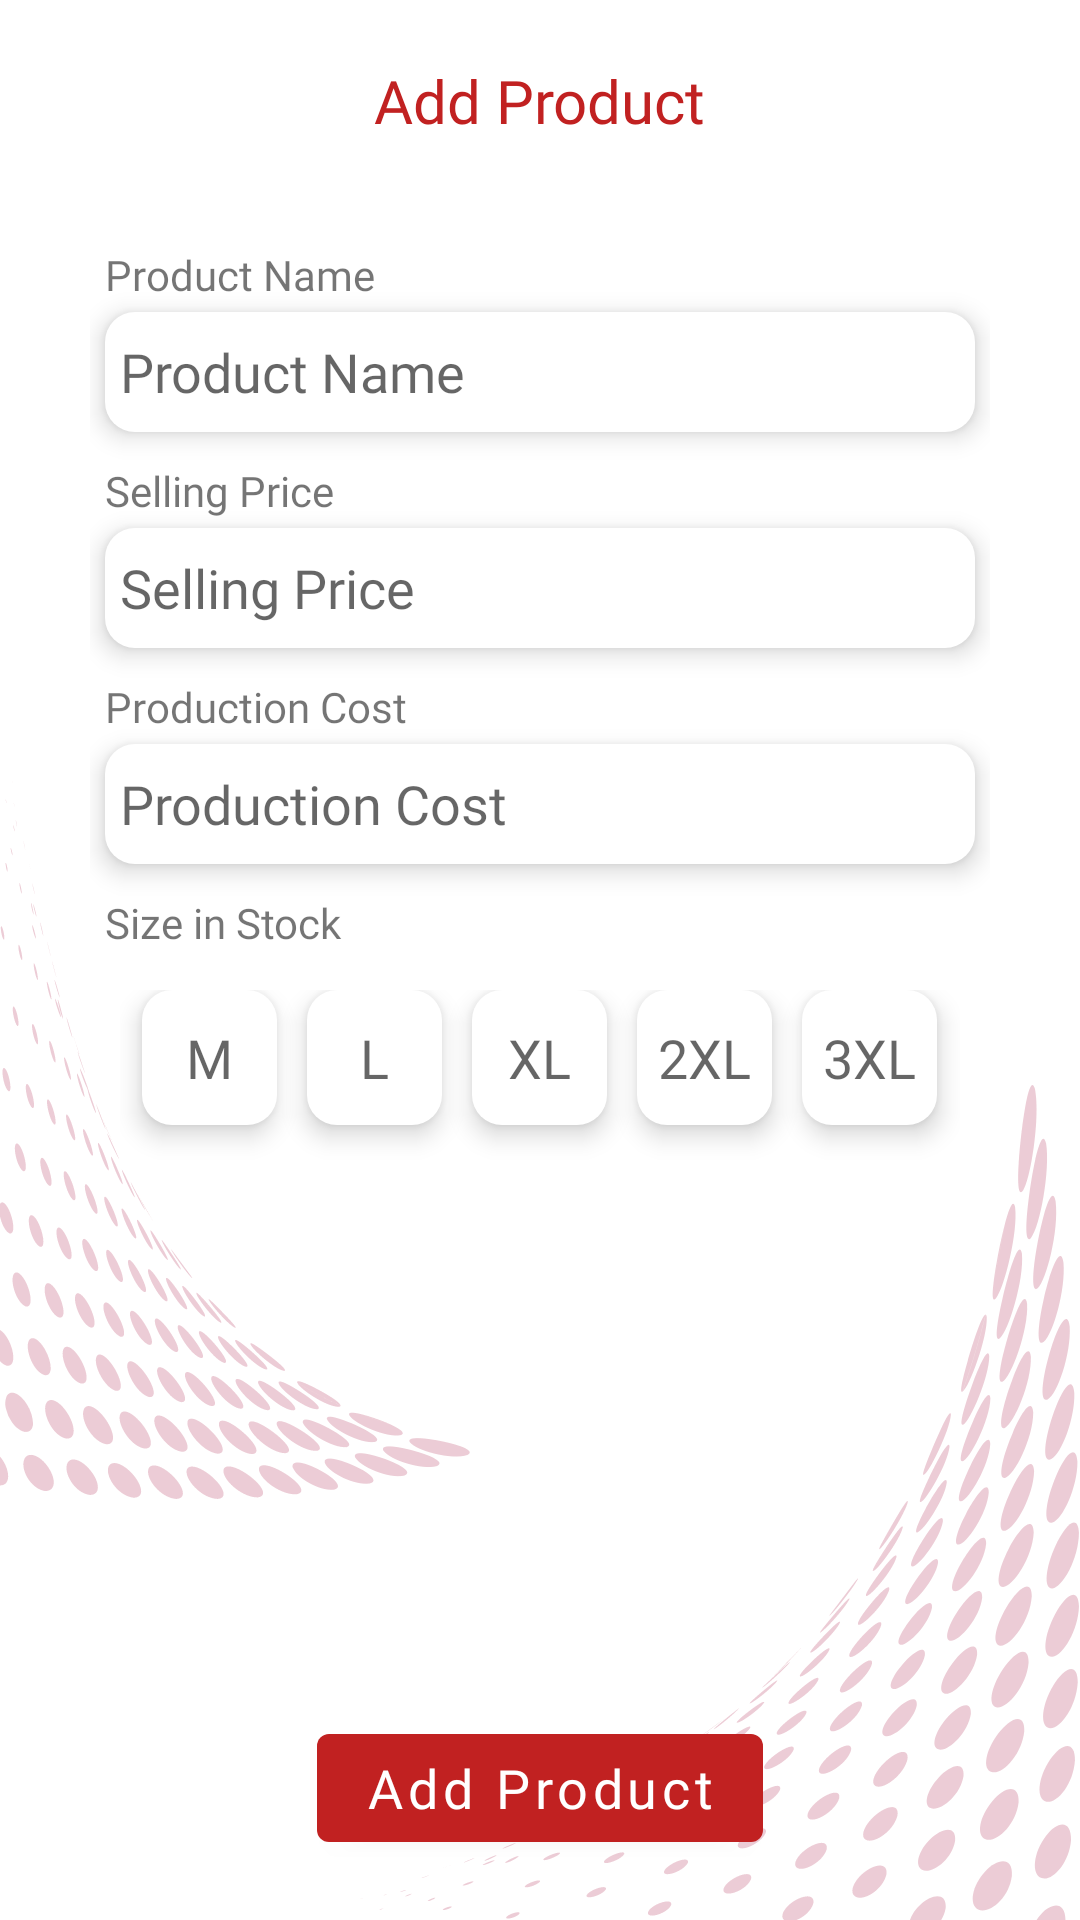

The Android layout XML behind this screen, and the referenced resources:
<!-- AndroidManifest.xml: application theme Theme.KrankBusiness -->
<!-- res/layout/fragment_input_product.xml -->
<?xml version="1.0" encoding="utf-8"?>
<RelativeLayout xmlns:android="http://schemas.android.com/apk/res/android"
    xmlns:tools="http://schemas.android.com/tools"
    android:layout_width="match_parent"
    android:layout_height="match_parent"
    android:background="@drawable/ic_dorttt_01"
    tools:context=".fragments.InputProductFragment">


    <LinearLayout
        android:layout_width="match_parent"
        android:layout_height="match_parent"
        android:orientation="vertical"
        android:gravity="center_horizontal"
        android:layout_marginHorizontal="30dp">
        <TextView
            android:layout_width="wrap_content"
            android:layout_height="wrap_content"
            android:text="Add Product"
            android:textSize="20sp"
            android:layout_marginTop="20dp"
            android:fontFamily="@font/quicksand_medium"
            android:textColor="@color/red"/>

        <com.google.android.material.textview.MaterialTextView
            android:layout_width="match_parent"
            android:layout_height="wrap_content"
            android:layout_marginBottom="3dp"
            android:fontFamily="@font/quicksand"
            android:layout_marginTop="35dp"
            android:layout_marginHorizontal="5dp"
            android:text="Product Name" />

        <com.google.android.material.textfield.TextInputEditText
            android:id="@+id/product_name"
            android:layout_width="match_parent"
            android:layout_height="40dp"
            android:layout_marginBottom="10dp"
            android:layout_marginHorizontal="5dp"
            android:background="@drawable/edit_text_style"
            android:elevation="5dp"
            android:inputType="text"
            android:textColor="?attr/text_color"
            android:fontFamily="@font/quicksand"
            android:hint="Product Name"
            android:padding="5dp" />

        <com.google.android.material.textview.MaterialTextView
            android:layout_width="match_parent"
            android:layout_height="wrap_content"
            android:layout_marginBottom="3dp"
            android:fontFamily="@font/quicksand"
            android:layout_marginHorizontal="5dp"
            android:text="Selling Price" />

        <com.google.android.material.textfield.TextInputEditText
            android:id="@+id/sellingPrice"
            android:layout_width="match_parent"
            android:layout_height="40dp"
            android:layout_marginBottom="10dp"
            android:background="@drawable/edit_text_style"
            android:fontFamily="@font/quicksand"
            android:hint="Selling Price"
            android:inputType="number"
            android:textColor="?attr/text_color"
            android:layout_marginHorizontal="5dp"
            android:elevation="5dp"
            android:padding="5dp" />
        <com.google.android.material.textview.MaterialTextView
            android:layout_width="match_parent"
            android:layout_height="wrap_content"
            android:layout_marginBottom="3dp"
            android:fontFamily="@font/quicksand"
            android:layout_marginHorizontal="5dp"
            android:text="Production Cost" />

        <com.google.android.material.textfield.TextInputEditText
            android:id="@+id/productincost"
            android:layout_width="match_parent"
            android:layout_height="40dp"
            android:layout_marginBottom="10dp"
            android:layout_marginHorizontal="5dp"
            android:background="@drawable/edit_text_style"
            android:elevation="5dp"
            android:textColor="?attr/text_color"
            android:inputType="number"
            android:fontFamily="@font/quicksand"
            android:hint="Production Cost"
            android:padding="5dp" />

        <com.google.android.material.textview.MaterialTextView
            android:layout_width="match_parent"
            android:layout_height="wrap_content"
            android:layout_marginBottom="3dp"
            android:fontFamily="@font/quicksand"
            android:layout_marginHorizontal="5dp"
            android:text="Size in Stock" />

        <LinearLayout
            android:layout_width="match_parent"
            android:layout_height="100dp"
            android:orientation="horizontal"
            android:padding="10dp"
            android:gravity="center_horizontal">

            <com.google.android.material.textfield.TextInputEditText
                android:id="@+id/mSize"
                android:layout_width="45dp"
                android:layout_height="45dp"
                android:textAlignment="center"
                android:layout_marginBottom="10dp"
                android:layout_marginHorizontal="5dp"
                android:background="@drawable/edit_text_style"
                android:elevation="5dp"
                android:inputType="number"
                android:textColor="?attr/text_color"
                android:fontFamily="@font/quicksand"
                android:hint="M"
                android:padding="5dp" />
            <com.google.android.material.textfield.TextInputEditText
                android:id="@+id/lSize"
                android:layout_width="45dp"
                android:layout_height="45dp"
                android:layout_marginBottom="10dp"
                android:layout_marginHorizontal="5dp"
                android:background="@drawable/edit_text_style"
                android:elevation="5dp"
                android:textAlignment="center"
                android:inputType="number"
                android:textColor="?attr/text_color"
                android:fontFamily="@font/quicksand"
                android:hint="L"
                android:padding="5dp" />
            <com.google.android.material.textfield.TextInputEditText
                android:id="@+id/xlSize"
                android:layout_width="45dp"
                android:layout_height="45dp"
                android:layout_marginBottom="10dp"
                android:layout_marginHorizontal="5dp"
                android:background="@drawable/edit_text_style"
                android:elevation="5dp"
                android:textAlignment="center"
                android:fontFamily="@font/quicksand"
                android:hint="XL"
                android:textColor="?attr/text_color"
                android:inputType="number"
                android:padding="5dp" />
            <com.google.android.material.textfield.TextInputEditText
                android:id="@+id/xxlSize"
                android:layout_width="45dp"
                android:layout_height="45dp"
                android:layout_marginBottom="10dp"
                android:layout_marginHorizontal="5dp"
                android:background="@drawable/edit_text_style"
                android:elevation="5dp"
                android:textAlignment="center"
                android:inputType="number"
                android:textColor="?attr/text_color"
                android:fontFamily="@font/quicksand"
                android:hint="2XL"
                android:padding="5dp" />
            <com.google.android.material.textfield.TextInputEditText
                android:id="@+id/xxxlSize"
                android:layout_width="45dp"
                android:layout_height="45dp"
                android:layout_marginBottom="10dp"
                android:layout_marginHorizontal="5dp"
                android:background="@drawable/edit_text_style"
                android:elevation="5dp"
                android:inputType="number"
                android:textAlignment="center"
                android:textColor="?attr/text_color"
                android:fontFamily="@font/quicksand"
                android:hint="3XL"
                android:padding="5dp" />

        </LinearLayout>


    </LinearLayout>
    <com.google.android.material.button.MaterialButton
        android:layout_width="wrap_content"
        android:layout_height="wrap_content"
        android:layout_margin="20dp"
        android:text="Add Product"
        android:textColor="@color/white"
        android:textAllCaps="false"
        android:layout_gravity="center_horizontal"
        android:fontFamily="@font/quicksand_medium"
        android:textSize="18sp"
        android:layout_alignParentBottom="true"
        android:layout_centerHorizontal="true"
        android:id="@+id/addProductBtn"/>

    <ImageView
        android:layout_width="match_parent"
        android:layout_height="match_parent"
        android:src="@drawable/ic_dorttt_01"
        android:rotation="90"/>

    <com.github.ybq.android.spinkit.SpinKitView
        xmlns:app="http://schemas.android.com/apk/res-auto"
        android:id="@+id/spin_kit"
        style="@style/SpinKitView.FadingCircle"
        android:layout_width="wrap_content"
        android:layout_height="wrap_content"
        android:padding="10dp"
        android:visibility="invisible"
        android:layout_centerHorizontal="true"
        android:layout_marginBottom="100dp"
        android:layout_above="@id/addProductBtn"
        app:SpinKit_Color="#DC00796B" />

</RelativeLayout>
<!-- resources referenced by this layout -->
<resources>
  <color name="red">#C12121</color>
  <color name="white">#FFFFFFFF</color>
  <!-- drawable edit_text_style (drawable) -->
  <shape xmlns:android="http://schemas.android.com/apk/res/android">
      <solid android:color="@color/white"/>
      <corners android:radius="10dp"/>
  
  </shape>
  <!-- drawable ic_dorttt_01: vector/xml drawable (drawable, 46072 chars, omitted) -->
  <style name="Theme.KrankBusiness" parent="Theme.MaterialComponents.DayNight.NoActionBar">
          
          <item name="colorPrimary">@color/red</item>
          <item name="colorPrimaryVariant">#FF5050</item>
          <item name="colorOnPrimary">@color/white</item>
          
          <item name="colorSecondary">@color/teal_200</item>
          <item name="colorSecondaryVariant">@color/teal_700</item>
          <item name="colorOnSecondary">@color/black</item>
          
          <item name="android:statusBarColor" tools:targetApi="l">?attr/colorPrimaryVariant</item>
          
  
          <item name="background_color">#ffffff</item>
          <item name="text_color">#99000000</item>
          <item name="title_text_color">#CD000000</item>
          <item name="headLine_text_color">#19191B</item>
          <item name="card_color">#FFFFFF</item>
          <item name="view_color">#f1f1f1</item>
          <item name="bottom_navigation_color">#ffffff</item>
      </style>
  <color name="teal_200">#FF03DAC5</color>
  <color name="teal_700">#FF018786</color>
  <color name="black">#FF000000</color>
</resources>
